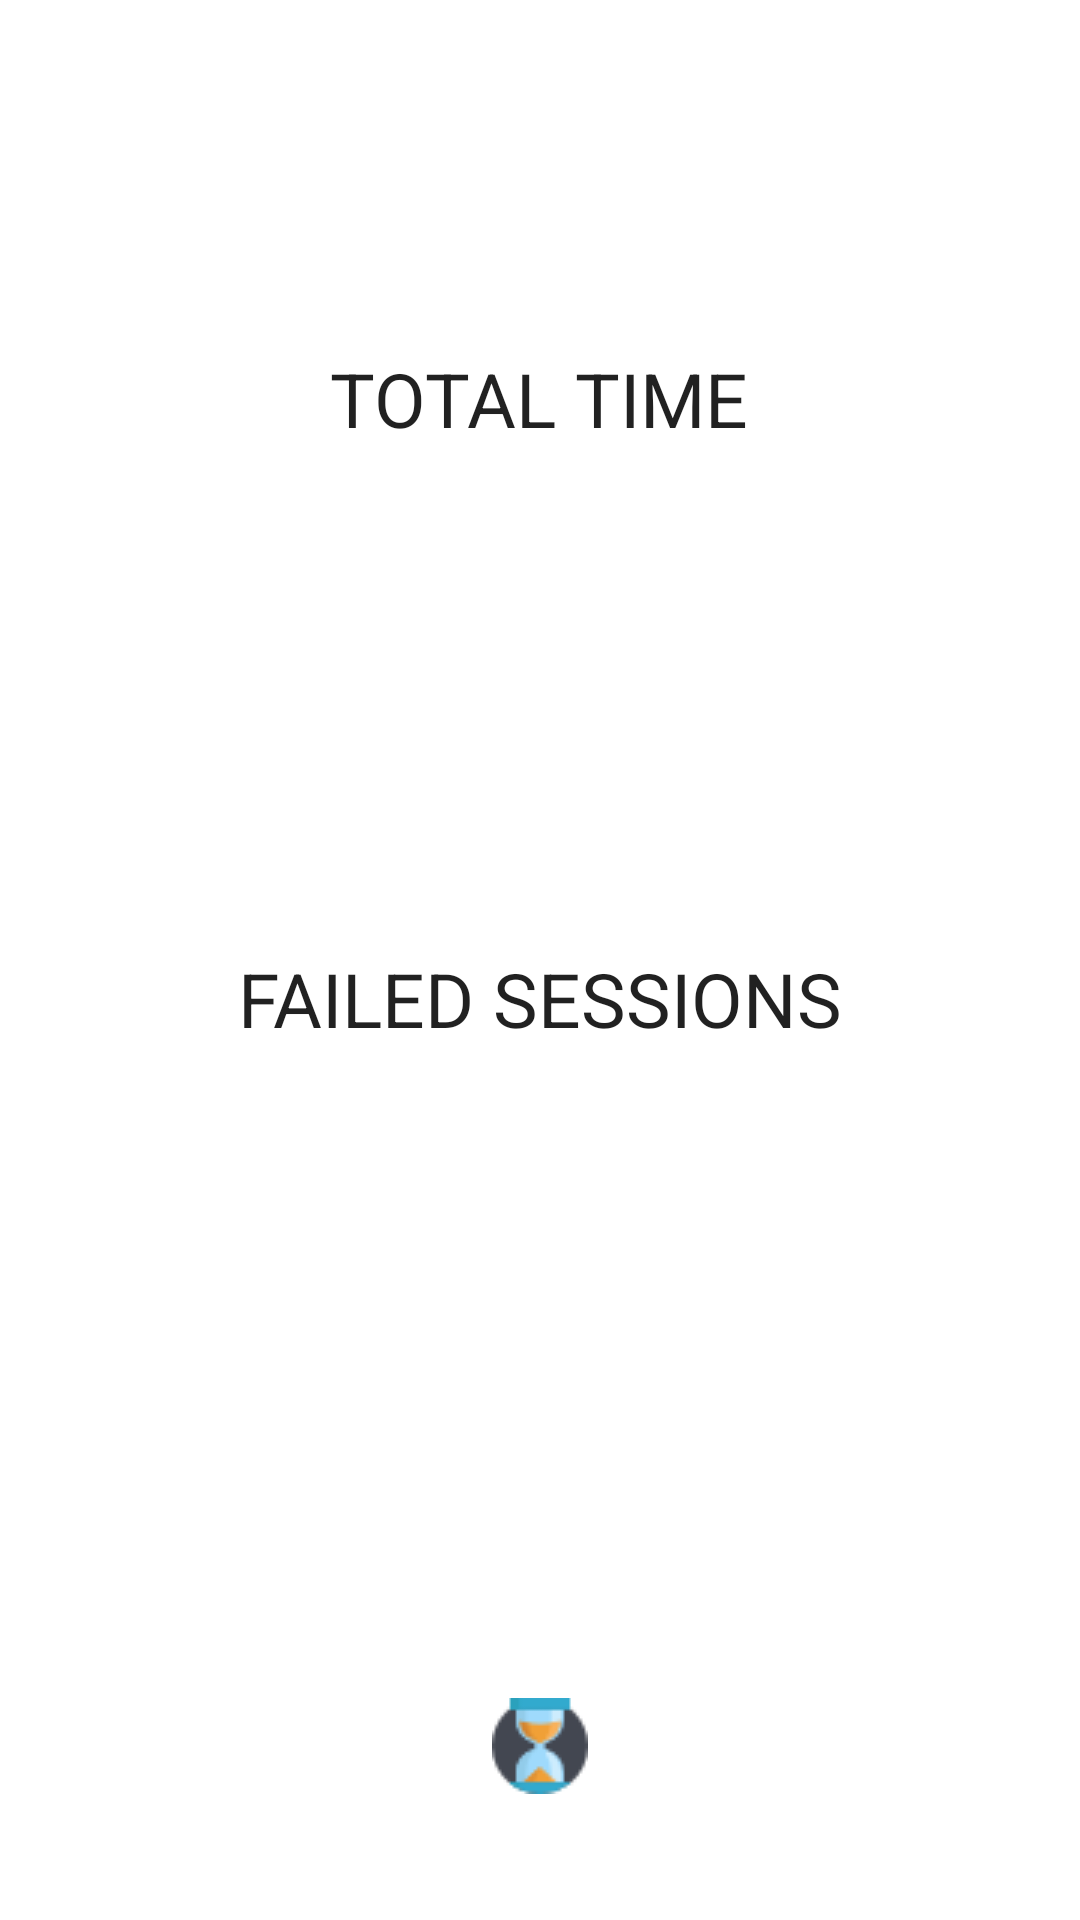

Android layout source for this screen:
<!-- AndroidManifest.xml: application theme Theme.StayFocusedApp -->
<!-- res/layout/activity_statistics.xml -->
<?xml version="1.0" encoding="utf-8"?>
<RelativeLayout
    xmlns:android="http://schemas.android.com/apk/res/android"
    xmlns:app="http://schemas.android.com/apk/res-auto"
    android:layout_width="match_parent"
    android:layout_height="match_parent"
    xmlns:tools="http://schemas.android.com/tools"
    android:paddingLeft="16dp"
    android:paddingRight="16dp"
    android:paddingBottom="16dp"
    android:paddingTop="16dp"
    tools:content=".Statistics">

    <include layout="@layout/activity_basic" />

    <TextView
        android:id="@+id/total_time_text"
        android:layout_width="wrap_content"
        android:layout_height="wrap_content"
        android:text="TOTAL TIME"
        android:layout_marginTop="100dp"
        android:textAppearance="@style/TextAppearance.AppCompat.Large"
        android:textSize="25sp"
        android:layout_centerHorizontal="true"/>

    <TextView
        android:id="@+id/total_time_count"
        android:layout_width="wrap_content"
        android:layout_height="wrap_content"
        android:layout_marginTop="150dp"
        tools:text="-"
        android:textAppearance="@style/TextAppearance.AppCompat.Large"
        android:textSize="25sp"
        android:layout_centerHorizontal="true"/>

    <TextView
        android:id="@+id/failed_sessions_text"
        android:layout_width="wrap_content"
        android:layout_height="wrap_content"
        android:layout_alignParentTop="true"
        android:layout_centerHorizontal="true"
        android:layout_marginTop="300dp"
        android:text="FAILED SESSIONS"
        android:textAppearance="@style/TextAppearance.AppCompat.Large"
        android:textSize="25sp" />

    <TextView
        android:id="@+id/failed_sessions_count"
        android:layout_width="wrap_content"
        android:layout_height="wrap_content"
        android:layout_alignParentTop="true"
        android:layout_centerHorizontal="true"
        android:layout_marginTop="350dp"
        tools:text="-"
        android:textAppearance="@style/TextAppearance.AppCompat.Large"
        android:textSize="25sp" />

</RelativeLayout>
<!-- res/layout/activity_basic.xml (included above) -->
<?xml version="1.0" encoding="utf-8"?>
<RelativeLayout
    xmlns:android="http://schemas.android.com/apk/res/android"
    xmlns:app="http://schemas.android.com/apk/res-auto"
    android:layout_width="match_parent"
    android:layout_height="match_parent"
    xmlns:tools="http://schemas.android.com/tools"
    android:paddingLeft="16dp"
    android:paddingRight="16dp"
    android:paddingBottom="16dp"
    android:paddingTop="16dp"
    tools:content=".BasicActivity">

    <ImageButton
        android:id="@+id/level_button"
        android:layout_width="wrap_content"
        android:layout_height="wrap_content"
        android:layout_alignParentStart="true"
        android:layout_alignParentLeft="true"
        android:layout_alignParentBottom="true"
        android:layout_marginStart="80dp"
        android:layout_marginLeft="80dp"
        android:layout_marginBottom="10dp"
        android:src="@drawable/level_icon"
        android:background="#00000000"
        android:onClick="switchActivityToLevel"/>

    <ImageButton
        android:id="@+id/timer_button"
        android:layout_width="wrap_content"
        android:layout_height="wrap_content"
        android:layout_alignParentBottom="true"
        android:layout_centerHorizontal="true"
        android:layout_marginBottom="10dp"
        android:src="@drawable/timer_icon"
        android:background="#00000000"
        android:onClick="switchActivityToTimer"/>

    <ImageButton
        android:id="@+id/statistics_button"
        android:layout_width="wrap_content"
        android:layout_height="wrap_content"
        android:layout_alignParentEnd="true"
        android:layout_alignParentRight="true"
        android:layout_alignParentBottom="true"
        android:layout_marginEnd="80dp"
        android:layout_marginRight="80dp"
        android:layout_marginBottom="10dp"
        android:src="@drawable/stats_icon"
        android:background="#00000000"
        android:onClick="switchActivityToStatistics"/>

</RelativeLayout>
<!-- resources referenced by this layout -->
<resources>
  <!-- drawable timer_icon: png bitmap (drawable, 1283 bytes) -->
  <style name="Theme.StayFocusedApp" parent="Theme.MaterialComponents.DayNight.DarkActionBar">
          
          <item name="colorPrimary">@color/purple_500</item>
          <item name="colorPrimaryVariant">@color/purple_700</item>
          <item name="colorOnPrimary">@color/white</item>
          
          <item name="colorSecondary">@color/teal_200</item>
          <item name="colorSecondaryVariant">@color/teal_700</item>
          <item name="colorOnSecondary">@color/black</item>
          
          <item name="android:statusBarColor" tools:targetApi="l">?attr/colorPrimaryVariant</item>
          
      </style>
  <!-- not gathered from this repository: default colours our renderer supplied (Android Studio template values) -->
  <color name="purple_500">#FF6200EE</color>
  <color name="purple_700">#FF3700B3</color>
  <color name="teal_200">#FF03DAC5</color>
  <color name="teal_700">#FF018786</color>
  <color name="black">#FF000000</color>
  <color name="white">#FFFFFFFF</color>
</resources>
